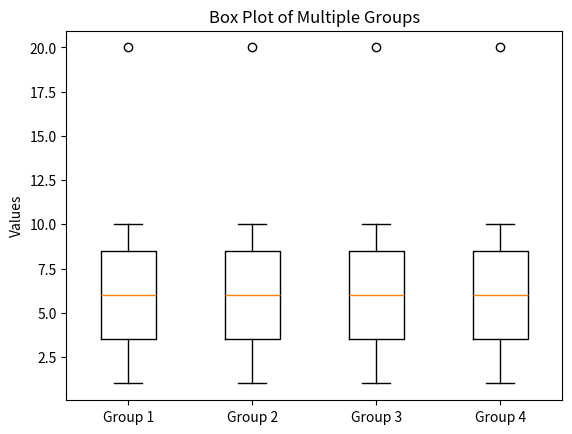

Python code for this plot:
import matplotlib.pyplot as plt

data = [
    [1, 2, 3, 4, 5, 6, 7, 8, 9, 10, 20],
    [1, 2, 3, 4, 5, 6, 7, 8, 9, 10, 20],
    [1, 2, 3, 4, 5, 6, 7, 8, 9, 10, 20],
    [1, 2, 3, 4, 5, 6, 7, 8, 9, 10, 20],
]

plt.boxplot(data)
plt.xticks([1, 2, 3, 4], ["Group 1", "Group 2", "Group 3", "Group 4"])  # 设置x轴标签
plt.ylabel("Values")  # 设置y轴标签
plt.title("Box Plot of Multiple Groups")  # 设置图表标题
plt.savefig("boxplot.png")
